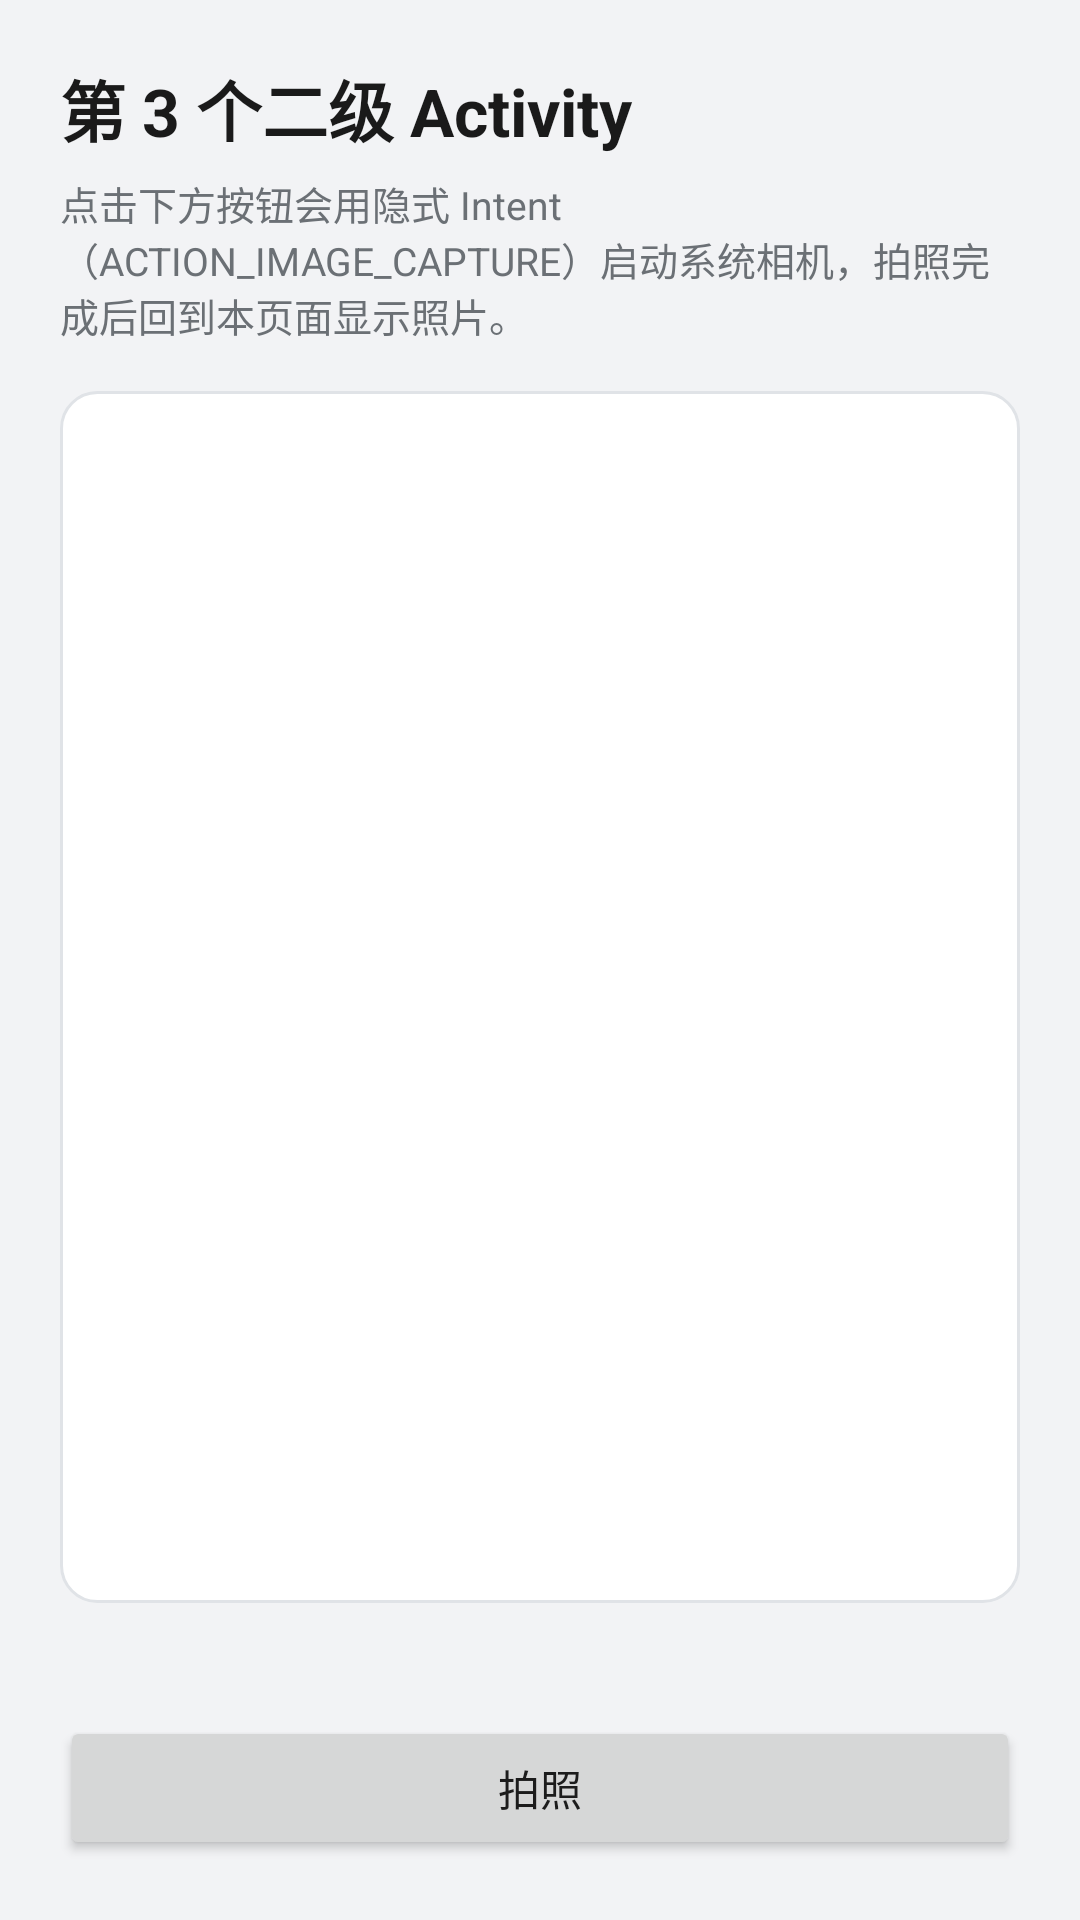

Produce the Android XML layout that renders to this screen, including the resource entries it uses.
<!-- AndroidManifest.xml: application theme Theme.MultiActivity -->
<!-- res/layout/activity_camera.xml -->
<?xml version="1.0" encoding="utf-8"?>
<LinearLayout xmlns:android="http://schemas.android.com/apk/res/android"
    android:layout_width="match_parent"
    android:layout_height="match_parent"
    android:background="@color/page_background"
    android:orientation="vertical"
    android:padding="20dp">

    <TextView
        style="@style/PageTitle"
        android:text="@string/camera_title" />

    <TextView
        style="@style/PageDesc"
        android:text="@string/camera_desc" />

    <ImageView
        android:id="@+id/ivPhoto"
        android:layout_width="match_parent"
        android:layout_height="0dp"
        android:layout_marginTop="16dp"
        android:layout_weight="1"
        android:background="@drawable/bg_panel"
        android:contentDescription="@string/camera_hint"
        android:padding="8dp"
        android:scaleType="centerInside" />

    <TextView
        android:id="@+id/tvCameraStatus"
        android:layout_width="match_parent"
        android:layout_height="wrap_content"
        android:layout_marginTop="12dp"
        android:gravity="center"
        android:textColor="@color/secondary_text"
        android:textSize="13sp" />

    <Button
        android:id="@+id/btnTakePhoto"
        android:layout_width="match_parent"
        android:layout_height="wrap_content"
        android:layout_marginTop="8dp"
        android:text="@string/btn_take_photo"
        android:textAllCaps="false" />
</LinearLayout>
<!-- resources referenced by this layout -->
<resources>
  <color name="page_background">#F2F3F5</color>
  <color name="secondary_text">#6B7075</color>
  <!-- drawable bg_panel (drawable) -->
  <?xml version="1.0" encoding="utf-8"?>
  <shape xmlns:android="http://schemas.android.com/apk/res/android"
      android:shape="rectangle">
      <solid android:color="@color/panel_background" />
      <corners android:radius="12dp" />
      <stroke
          android:width="1dp"
          android:color="@color/divider" />
  </shape>
  <string name="btn_take_photo">拍照</string>
  <string name="camera_desc">点击下方按钮会用隐式 Intent（ACTION_IMAGE_CAPTURE）启动系统相机，拍照完成后回到本页面显示照片。</string>
  <string name="camera_hint">还没有照片，点「拍照」试试</string>
  <string name="camera_title">第 3 个二级 Activity</string>
  <style name="PageDesc">
          <item name="android:layout_width">match_parent</item>
          <item name="android:layout_height">wrap_content</item>
          <item name="android:layout_marginTop">6dp</item>
          <item name="android:textSize">13sp</item>
          <item name="android:textColor">@color/secondary_text</item>
      </style>
  <style name="PageTitle">
          <item name="android:layout_width">match_parent</item>
          <item name="android:layout_height">wrap_content</item>
          <item name="android:textSize">22sp</item>
          <item name="android:textStyle">bold</item>
          <item name="android:textColor">@color/primary_text</item>
      </style>
  <style name="Theme.MultiActivity" parent="Theme.MaterialComponents.DayNight.DarkActionBar.Bridge">
          <item name="colorPrimary">@color/primary</item>
          <item name="colorPrimaryVariant">@color/primary_dark</item>
          <item name="colorOnPrimary">#FFFFFF</item>
          <item name="colorSecondary">@color/accent</item>
          <item name="android:windowBackground">@color/page_background</item>
      </style>
  <color name="panel_background">#FFFFFF</color>
  <color name="divider">#E0E3E7</color>
  <color name="primary_text">#1A1A1A</color>
  <color name="primary">#0D47A1</color>
  <color name="primary_dark">#0A3D8F</color>
  <color name="accent">#009688</color>
</resources>
